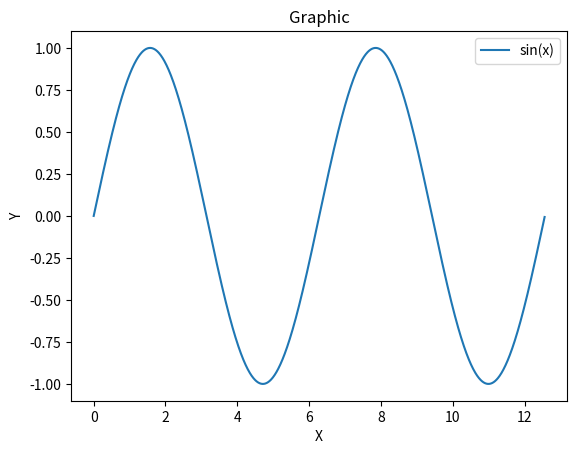

Recreate this plot in Python.
import matplotlib.pyplot as plt
import numpy as np
'''
print("Type your age: ")
age = input()
print("I am " + age + " years old.")


age = int(age)


if age >= 18:
    print("Welcome to work!")
else:
    print("Keep studying!")
'''

#print("Hello world!")

'''
hello = "Hello world!"
hello = 7 + 12
print(hello)
'''

#name = input("Type your name: ")
#print("My name is " + name)

#print(int('5') == 5)
#number = input()
#print(int(number) * 2)

'''
weight = int(input("Какой у тебя вес? "))
print("Ты весишь ", weight)
if weight <= 40:
    print("Ты лёгкий")
else:
    if 40 < weight < 100:
        print("Ты среднего веса")
    else:
        if weight >= 100:
            print ("Ты тяжелый")


temp = float(input("Введите свою температуру: "))
if temp <= 37:
    print("Ты в норме")
else:
    print('Температура повышена')
'''


#masiv = [5, 'slovo', 13, 4.5]
#print(masiv)
#for i in range(0, len(masiv)):
#    print(masiv[i])

#masiv.append('esche odno slovo')
#print(masiv)
#for i in range(0, len(masiv)):
#    print(masiv[i])

'''
from OpenGL.GL import *
from OpenGL.GLUT import *
from OpenGL.GLU import *

def draw_figure(shape, surface):
	if shape == "Sphere":
		draw_sphere(surface)
	elif shape == "Teapot":
		draw_teapot(surface)
	else:
		glBegin(GL_LINE_LOOP)
		glVertex2f(2,2)
		glVertex2f(-2,2)
		glVertex2f(-2,-2)
		glVertex2f(2,-2)
		glEnd()

def draw_sphere(surface):
	if surface == "Solid":
		glutSolidSphere(2,100,100)
	elif surface == "Wire":
		glutWireSphere(8,100,100)

def draw_teapot(surface):
	if surface == "Solid":
		glutSolidTeapot(3)
	elif surface == "Wire":
		glutWireTeapot(3)

def build_projection():
	glOrtho(-5, 5, -5, 5, -5, 5)

def draw_scene():
	glColor3f(.8,.4,.1)
	draw_figure("Teapot", "Wire")
	glutSwapBuffers()

glutInit()
glutInitWindowSize(500, 500)
glutInitWindowPosition(0, 0)
glutCreateWindow("Lab1")

build_projection()
glutDisplayFunc(draw_scene)
glutMainLoop()
'''


x = np.arange(0, 4 * np.pi, 0.01)
sin = np.sin(x)
plt.plot(x,sin)
plt.title('Graphic')
plt.legend(['sin(x)'])
plt.xlabel('X')
plt.ylabel('Y')
plt.show()